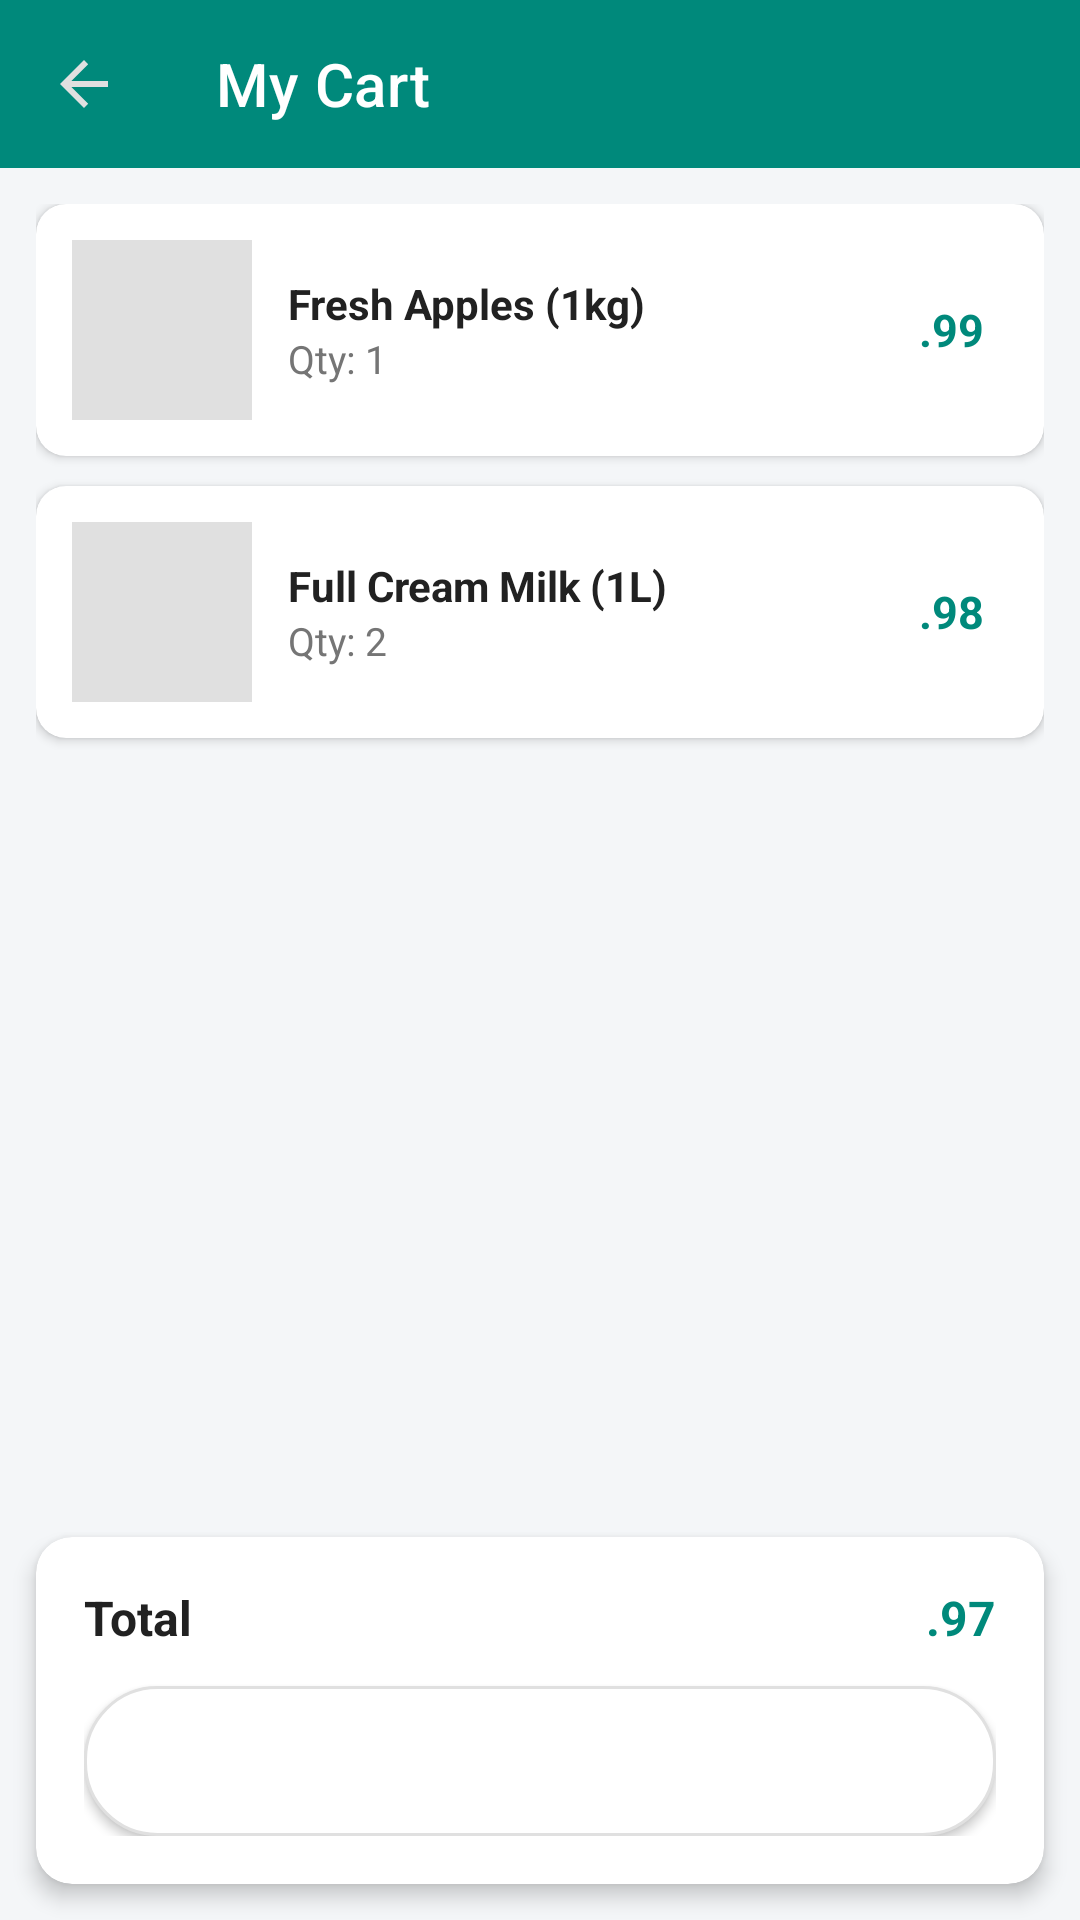

Layout XML and referenced resources for this Android screen:
<!-- AndroidManifest.xml: application theme Theme.BuyNgo -->
<!-- res/layout/cus_cart.xml -->
<?xml version="1.0" encoding="utf-8"?>
<LinearLayout xmlns:android="http://schemas.android.com/apk/res/android"
    xmlns:app="http://schemas.android.com/apk/res-auto"
    android:layout_width="match_parent"
    android:layout_height="match_parent"
    android:orientation="vertical"
    android:background="@color/screen_bg">

    
    <androidx.appcompat.widget.Toolbar
        android:id="@+id/toolbar"
        android:layout_width="match_parent"
        android:layout_height="?attr/actionBarSize"
        android:background="@color/toolbar_bg"
        app:title="My Cart"
        app:titleTextColor="@color/toolbar_text"
        app:navigationIcon="?attr/homeAsUpIndicator" />

    <ScrollView
        android:layout_width="match_parent"
        android:layout_height="0dp"
        android:layout_weight="1">
        <LinearLayout
            android:layout_width="match_parent"
            android:layout_height="wrap_content"
            android:orientation="vertical"
            android:padding="12dp">

            
            <androidx.cardview.widget.CardView
                android:layout_width="match_parent"
                android:layout_height="wrap_content"
                android:layout_marginBottom="10dp"
                app:cardCornerRadius="10dp"
                app:cardElevation="2dp"
                app:cardBackgroundColor="@color/white">
                <LinearLayout android:layout_width="match_parent" android:layout_height="wrap_content"
                    android:orientation="horizontal" android:padding="12dp" android:gravity="center_vertical">
                    <ImageView android:layout_width="60dp" android:layout_height="60dp"
                        android:background="@color/divider" android:contentDescription="Cart item" />
                    <LinearLayout android:layout_width="0dp" android:layout_height="wrap_content"
                        android:layout_weight="1" android:orientation="vertical" android:paddingStart="12dp">
                        <TextView android:layout_width="wrap_content" android:layout_height="wrap_content"
                            android:text="Fresh Apples (1kg)" android:textSize="14sp"
                            android:textStyle="bold" android:textColor="@color/text_dark" />
                        <TextView android:layout_width="wrap_content" android:layout_height="wrap_content"
                            android:text="Qty: 1" android:textSize="13sp" android:textColor="@color/text_light" />
                    </LinearLayout>
                    <TextView android:layout_width="wrap_content" android:layout_height="wrap_content"
                        android:text=".99" android:textSize="15sp" android:textStyle="bold"
                        android:textColor="@color/primary_green" android:paddingEnd="8dp" />
                </LinearLayout>
            </androidx.cardview.widget.CardView>

            
            <androidx.cardview.widget.CardView
                android:layout_width="match_parent"
                android:layout_height="wrap_content"
                android:layout_marginBottom="10dp"
                app:cardCornerRadius="10dp"
                app:cardElevation="2dp"
                app:cardBackgroundColor="@color/white">
                <LinearLayout android:layout_width="match_parent" android:layout_height="wrap_content"
                    android:orientation="horizontal" android:padding="12dp" android:gravity="center_vertical">
                    <ImageView android:layout_width="60dp" android:layout_height="60dp"
                        android:background="@color/divider" android:contentDescription="Cart item" />
                    <LinearLayout android:layout_width="0dp" android:layout_height="wrap_content"
                        android:layout_weight="1" android:orientation="vertical" android:paddingStart="12dp">
                        <TextView android:layout_width="wrap_content" android:layout_height="wrap_content"
                            android:text="Full Cream Milk (1L)" android:textSize="14sp"
                            android:textStyle="bold" android:textColor="@color/text_dark" />
                        <TextView android:layout_width="wrap_content" android:layout_height="wrap_content"
                            android:text="Qty: 2" android:textSize="13sp" android:textColor="@color/text_light" />
                    </LinearLayout>
                    <TextView android:layout_width="wrap_content" android:layout_height="wrap_content"
                        android:text=".98" android:textSize="15sp" android:textStyle="bold"
                        android:textColor="@color/primary_green" android:paddingEnd="8dp" />
                </LinearLayout>
            </androidx.cardview.widget.CardView>

        </LinearLayout>
    </ScrollView>

    
    <androidx.cardview.widget.CardView
        android:layout_width="match_parent"
        android:layout_height="wrap_content"
        android:layout_margin="12dp"
        app:cardCornerRadius="12dp"
        app:cardElevation="4dp"
        app:cardBackgroundColor="@color/white">
        <LinearLayout android:layout_width="match_parent" android:layout_height="wrap_content"
            android:orientation="vertical" android:padding="16dp">
            <LinearLayout android:layout_width="match_parent" android:layout_height="wrap_content"
                android:orientation="horizontal">
                <TextView android:layout_width="0dp" android:layout_height="wrap_content"
                    android:layout_weight="1" android:text="Total" android:textSize="16sp"
                    android:textStyle="bold" android:textColor="@color/text_dark" />
                <TextView android:id="@+id/totalPriceText" android:layout_width="wrap_content"
                    android:layout_height="wrap_content" android:text=".97"
                    android:textSize="16sp" android:textStyle="bold" android:textColor="@color/primary_green" />
            </LinearLayout>
            <Button android:id="@+id/checkoutButton" android:layout_width="match_parent"
                android:layout_height="50dp" android:layout_marginTop="12dp"
                android:text="Proceed to Checkout" android:textColor="@color/white"
                android:textSize="15sp"
                android:background="@drawable/search_bg" />
        </LinearLayout>
    </androidx.cardview.widget.CardView>

</LinearLayout>
<!-- resources referenced by this layout -->
<resources>
  <color name="divider">#E0E0E0</color>
  <color name="primary_green">#00897B</color>
  <color name="screen_bg">#F4F6F8</color>
  <color name="text_dark">#212121</color>
  <color name="text_light">#757575</color>
  <color name="toolbar_bg">#00897B</color>
  <color name="toolbar_text">#FFFFFF</color>
  <color name="white">#FFFFFFFF</color>
  <!-- drawable search_bg (drawable) -->
  <?xml version="1.0" encoding="utf-8"?>
  <shape xmlns:android="http://schemas.android.com/apk/res/android"
      android:shape="rectangle">
      <solid android:color="@color/white" />
      <stroke android:width="1dp" android:color="@color/divider" />
      <corners android:radius="24dp" />
  </shape>
  <style name="Theme.BuyNgo" parent="Theme.MaterialComponents.Light.NoActionBar">
          <item name="colorPrimary">@color/toolbar_bg</item>
          <item name="colorPrimaryVariant">@color/primary_green_dark</item>
          <item name="colorOnPrimary">@color/white</item>
          <item name="colorSecondary">@color/primary_green</item>
          <item name="colorSecondaryVariant">@color/primary_green_dark</item>
          <item name="colorOnSecondary">@color/white</item>
          <item name="android:statusBarColor">@color/toolbar_bg</item>
          <item name="android:windowBackground">@color/screen_bg</item>
          <item name="android:navigationBarColor">@color/white</item>
          
          <item name="colorControlActivated">@color/primary_green</item>
          <item name="colorControlNormal">@color/divider</item>
          
          <item name="android:textColorPrimary">@color/text_dark</item>
          <item name="android:textColorSecondary">@color/text_light</item>
      </style>
  <color name="primary_green_dark">#00695C</color>
</resources>
